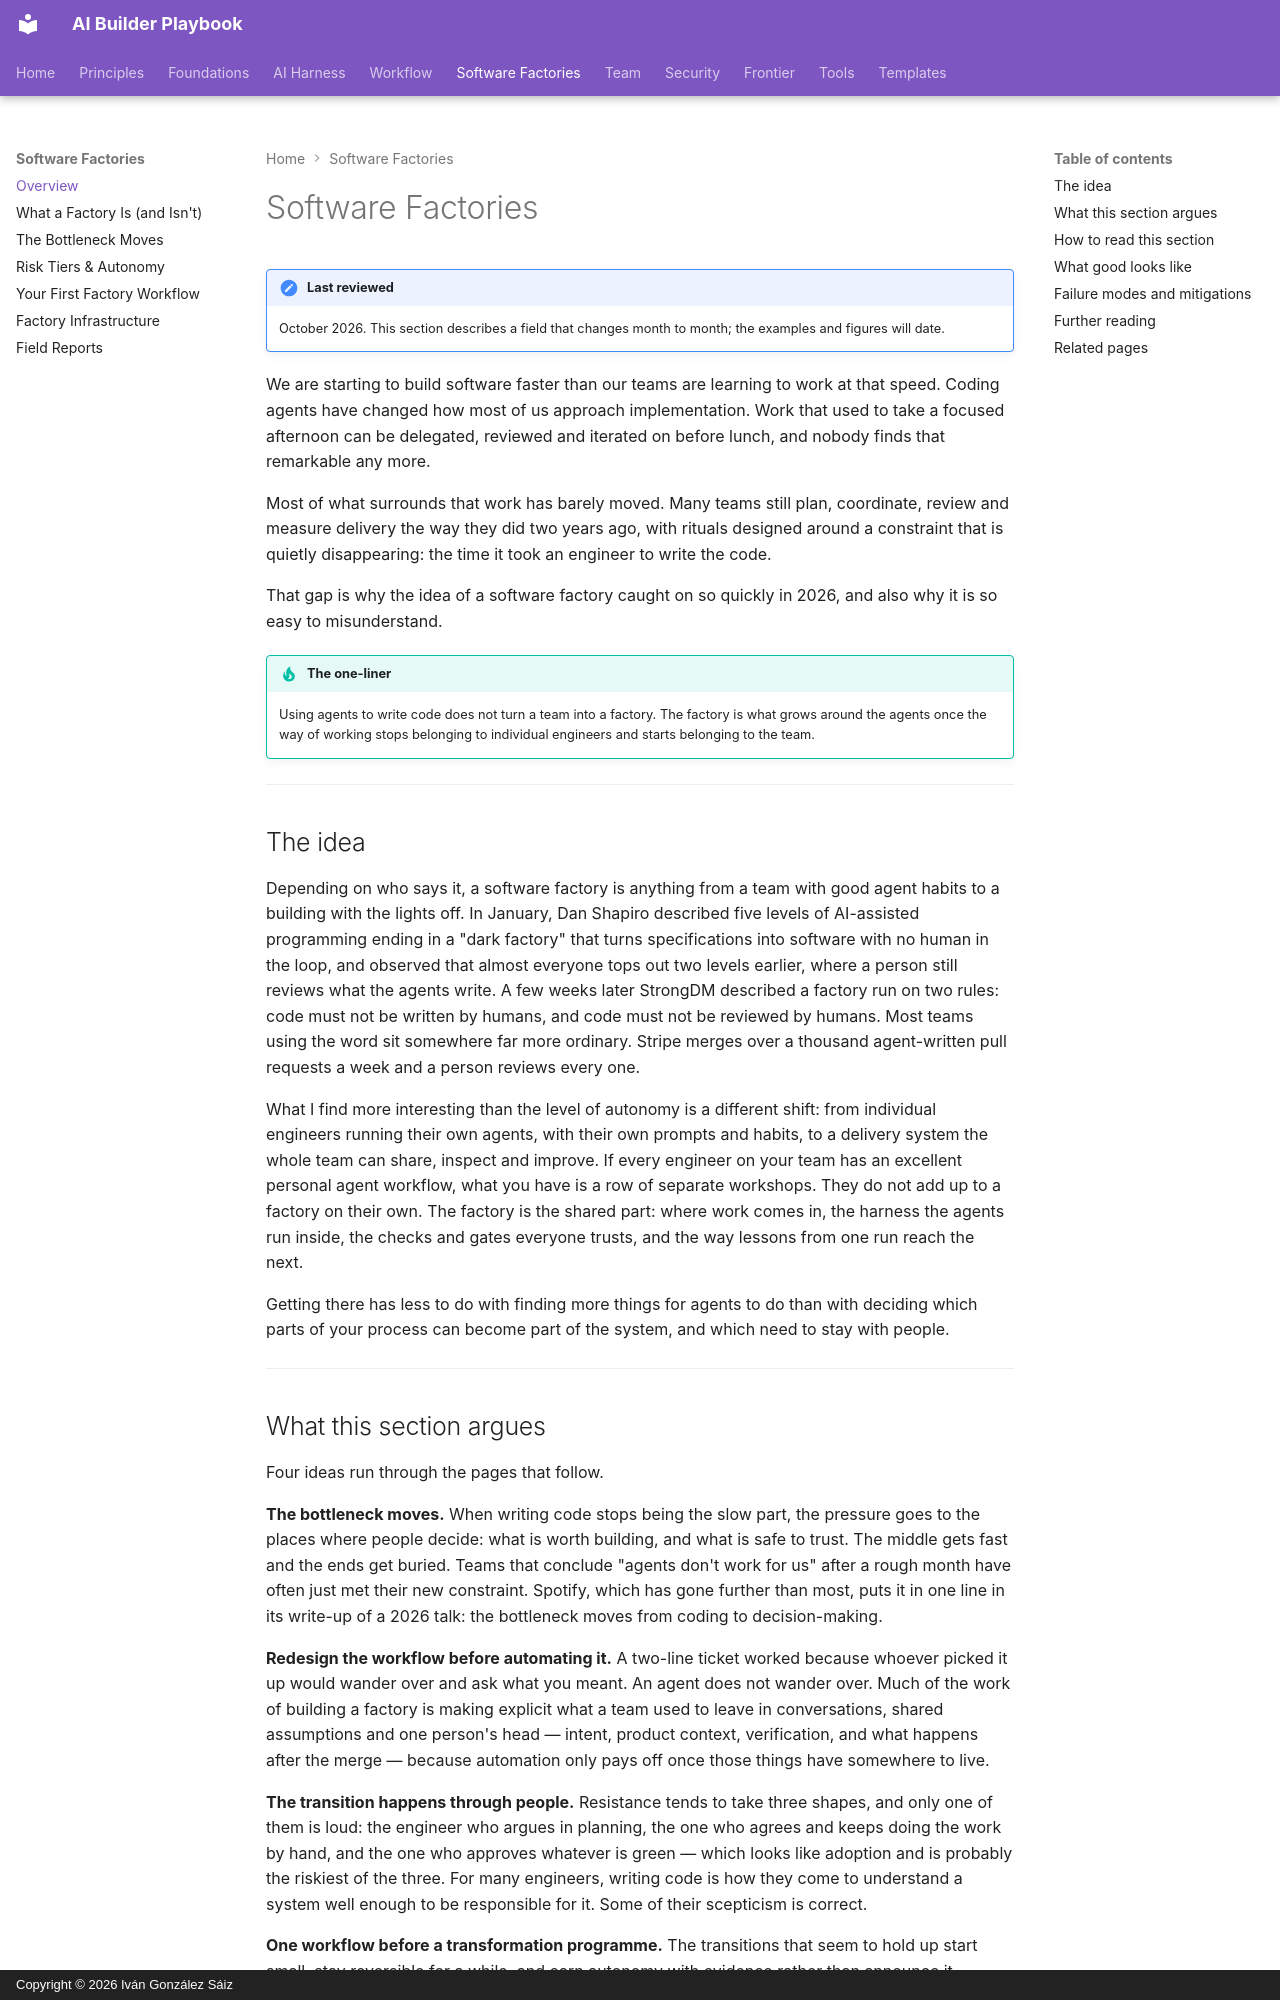

repository: dreamingechoes/ai-builder-playbook · page: factories/index.html · generator: mkdocs · copyright: Copyright © 2026 Iván González Sáiz

---
title: Software Factories
description: What happens when the way of working stops belonging to individual engineers and starts belonging to the team — and how to get there one workflow at a time.
---

# Software Factories

!!! note "Last reviewed"
    October 2026. This section describes a field that changes month to month; the examples and figures will date.

We are starting to build software faster than our teams are learning to work at that speed. Coding agents have changed how most of us approach implementation. Work that used to take a focused afternoon can be delegated, reviewed and iterated on before lunch, and nobody finds that remarkable any more.

Most of what surrounds that work has barely moved. Many teams still plan, coordinate, review and measure delivery the way they did two years ago, with rituals designed around a constraint that is quietly disappearing: the time it took an engineer to write the code.

That gap is why the idea of a software factory caught on so quickly in 2026, and also why it is so easy to misunderstand.

!!! tip "The one-liner"
    Using agents to write code does not turn a team into a factory. The factory is what grows around the agents once the way of working stops belonging to individual engineers and starts belonging to the team.

---

## The idea

Depending on who says it, a software factory is anything from a team with good agent habits to a building with the lights off. In January, Dan Shapiro described five levels of AI-assisted programming ending in a "dark factory" that turns specifications into software with no human in the loop, and observed that almost everyone tops out two levels earlier, where a person still reviews what the agents write. A few weeks later StrongDM described a factory run on two rules: code must not be written by humans, and code must not be reviewed by humans. Most teams using the word sit somewhere far more ordinary. Stripe merges over a thousand agent-written pull requests a week and a person reviews every one.

What I find more interesting than the level of autonomy is a different shift: from individual engineers running their own agents, with their own prompts and habits, to a delivery system the whole team can share, inspect and improve. If every engineer on your team has an excellent personal agent workflow, what you have is a row of separate workshops. They do not add up to a factory on their own. The factory is the shared part: where work comes in, the harness the agents run inside, the checks and gates everyone trusts, and the way lessons from one run reach the next.

Getting there has less to do with finding more things for agents to do than with deciding which parts of your process can become part of the system, and which need to stay with people.

---
